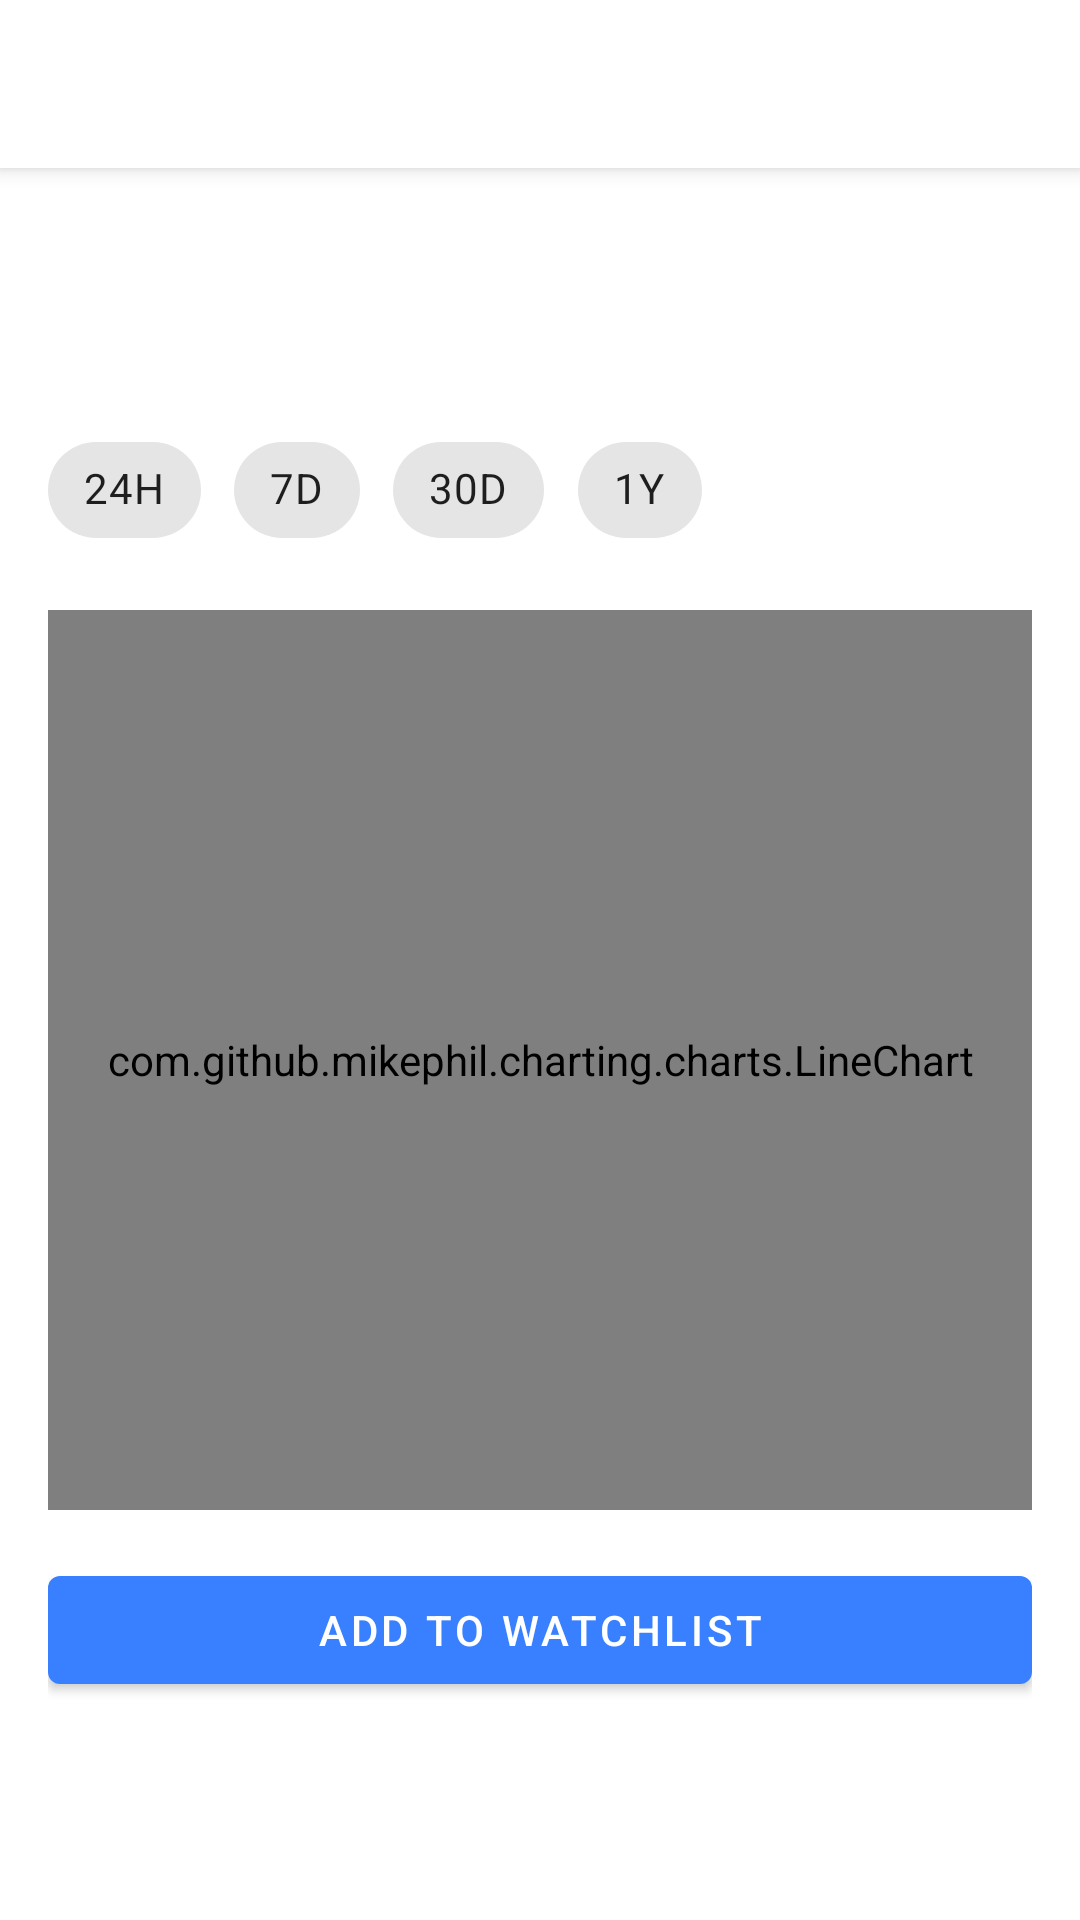

Produce the Android XML layout that renders to this screen, including the resource entries it uses.
<!-- AndroidManifest.xml: application theme Theme.CryptoTracker -->
<!-- res/layout/fragment_coin_detail.xml -->
<?xml version="1.0" encoding="utf-8"?>
<androidx.coordinatorlayout.widget.CoordinatorLayout xmlns:android="http://schemas.android.com/apk/res/android"
    xmlns:app="http://schemas.android.com/apk/res-auto"
    android:layout_width="match_parent"
    android:layout_height="match_parent">

    <com.google.android.material.appbar.AppBarLayout
        android:id="@+id/appBarLayout"
        android:layout_width="match_parent"
        android:layout_height="wrap_content"
        android:background="@color/white">

        <androidx.appcompat.widget.Toolbar
            android:id="@+id/toolbar"
            android:layout_width="match_parent"
            android:layout_height="?attr/actionBarSize"
            app:navigationIcon="@drawable/ic_back"
            app:titleTextColor="@color/primary" />

    </com.google.android.material.appbar.AppBarLayout>

    <androidx.core.widget.NestedScrollView
        android:layout_width="match_parent"
        android:layout_height="match_parent"
        app:layout_behavior="@string/appbar_scrolling_view_behavior">

        <LinearLayout
            android:layout_width="match_parent"
            android:layout_height="wrap_content"
            android:orientation="vertical"
            android:padding="16dp">

            <androidx.constraintlayout.widget.ConstraintLayout
                android:layout_width="match_parent"
                android:layout_height="wrap_content">

                <ImageView
                    android:id="@+id/coinImage"
                    android:layout_width="48dp"
                    android:layout_height="48dp"
                    app:layout_constraintStart_toStartOf="parent"
                    app:layout_constraintTop_toTopOf="parent" />

                <TextView
                    android:id="@+id/symbolText"
                    android:layout_width="wrap_content"
                    android:layout_height="wrap_content"
                    android:layout_marginStart="16dp"
                    android:textSize="20sp"
                    android:textStyle="bold"
                    app:layout_constraintStart_toEndOf="@id/coinImage"
                    app:layout_constraintTop_toTopOf="@id/coinImage" />

                <TextView
                    android:id="@+id/nameText"
                    android:layout_width="wrap_content"
                    android:layout_height="wrap_content"
                    android:textColor="@color/gray"
                    app:layout_constraintStart_toStartOf="@id/symbolText"
                    app:layout_constraintTop_toBottomOf="@id/symbolText" />

                <TextView
                    android:id="@+id/priceText"
                    android:layout_width="wrap_content"
                    android:layout_height="wrap_content"
                    android:textSize="24sp"
                    android:textStyle="bold"
                    app:layout_constraintEnd_toEndOf="parent"
                    app:layout_constraintTop_toTopOf="@id/coinImage" />

                <TextView
                    android:id="@+id/changeText"
                    android:layout_width="wrap_content"
                    android:layout_height="wrap_content"
                    app:layout_constraintEnd_toEndOf="parent"
                    app:layout_constraintTop_toBottomOf="@id/priceText" />

            </androidx.constraintlayout.widget.ConstraintLayout>

            <com.google.android.material.chip.ChipGroup
                android:id="@+id/timeframeChipGroup"
                android:layout_width="match_parent"
                android:layout_height="wrap_content"
                android:layout_marginTop="16dp"
                app:singleSelection="true">

                <com.google.android.material.chip.Chip
                    android:id="@+id/chip24h"
                    android:layout_width="wrap_content"
                    android:layout_height="wrap_content"
                    android:text="24H" />

                <com.google.android.material.chip.Chip
                    android:id="@+id/chip7d"
                    android:layout_width="wrap_content"
                    android:layout_height="wrap_content"
                    android:text="7D" />

                <com.google.android.material.chip.Chip
                    android:id="@+id/chip30d"
                    android:layout_width="wrap_content"
                    android:layout_height="wrap_content"
                    android:text="30D" />

                <com.google.android.material.chip.Chip
                    android:id="@+id/chip1y"
                    android:layout_width="wrap_content"
                    android:layout_height="wrap_content"
                    android:text="1Y" />

            </com.google.android.material.chip.ChipGroup>

            <com.github.mikephil.charting.charts.LineChart
                android:id="@+id/priceChart"
                android:layout_width="match_parent"
                android:layout_height="300dp"
                android:layout_marginTop="16dp" />

            <com.google.android.material.button.MaterialButton
                android:id="@+id/addToWatchlistButton"
                android:layout_width="match_parent"
                android:layout_height="wrap_content"
                android:layout_marginTop="16dp"
                android:text="Add to Watchlist" />

        </LinearLayout>

    </androidx.core.widget.NestedScrollView>

</androidx.coordinatorlayout.widget.CoordinatorLayout>
<!-- resources referenced by this layout -->
<resources>
  <color name="gray">#92949c</color>
  <color name="primary">#3880ff</color>
  <color name="white">#FFFFFF</color>
  <style name="Theme.CryptoTracker" parent="Theme.MaterialComponents.Light.NoActionBar">
          <item name="colorPrimary">@color/primary</item>
          <item name="colorPrimaryDark">@color/primary_dark</item>
          <item name="colorPrimaryVariant">@color/primary_light</item>
          <item name="colorSecondary">@color/secondary</item>
          <item name="colorAccent">@color/accent</item>
          <item name="android:windowBackground">@color/white</item>
          <item name="android:statusBarColor">@color/primary</item>
      </style>
  <color name="primary_dark">#3171e0</color>
  <color name="primary_light">#4d8dff</color>
  <color name="secondary">#2c2c54</color>
  <color name="accent">#ffb142</color>
</resources>
